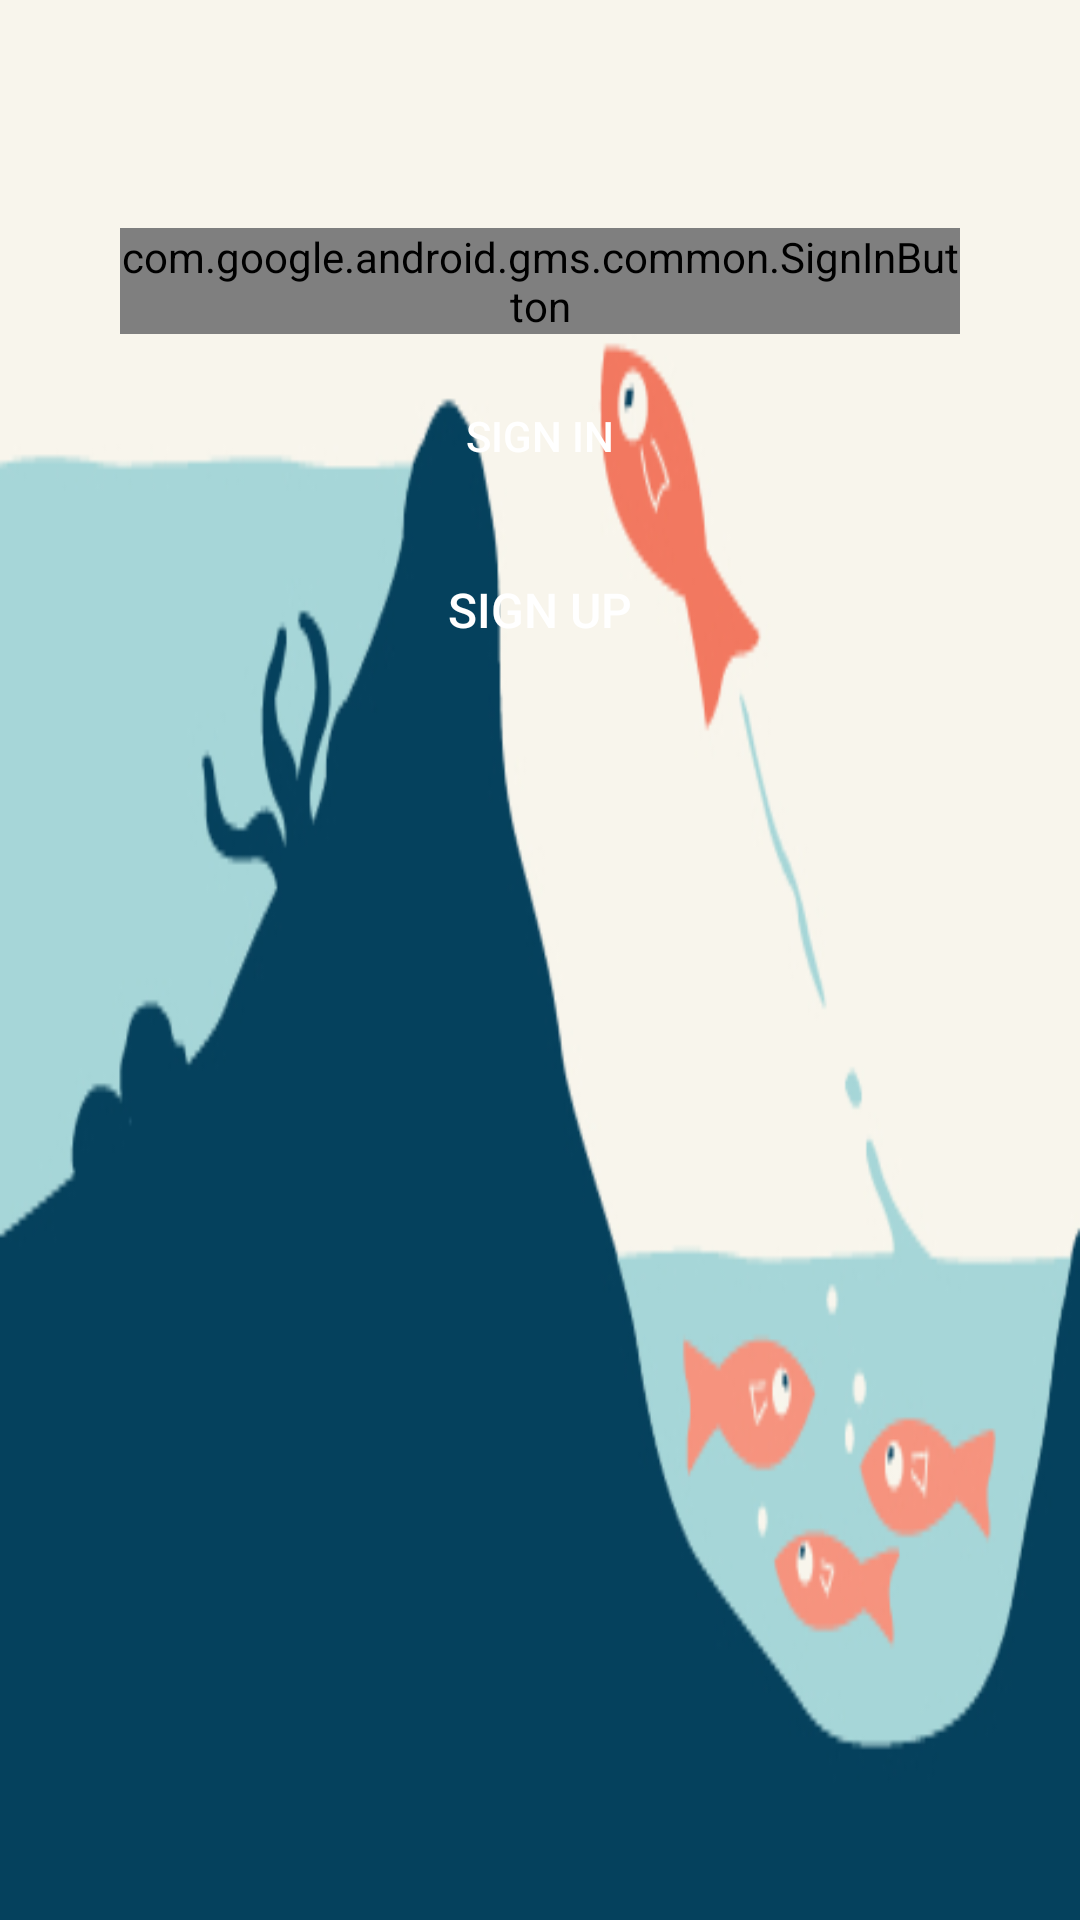

Reconstruct the res/layout file that produces this screen, plus the resources it refers to.
<!-- AndroidManifest.xml: application theme AppTheme -->
<!-- res/layout/activity_login.xml -->
<?xml version="1.0" encoding="utf-8"?>
<layout>
    <data
        class="LoginBinding">

    </data>
<android.support.design.widget.CoordinatorLayout
    xmlns:android="http://schemas.android.com/apk/res/android"
    android:layout_width="match_parent"
    android:layout_height="match_parent"
    xmlns:app="http://schemas.android.com/apk/res-auto"
    android:fitsSystemWindows="true"
    android:background="@mipmap/motivate"
    android:id="@+id/coordinatorLayout">


    <ScrollView
        android:layout_width="match_parent"
        android:layout_height="match_parent">

        <RelativeLayout
            android:layout_width="match_parent"
            android:layout_height="match_parent"
            android:layout_marginTop="50dp"
            android:orientation="vertical"
            app:layout_behavior="@string/appbar_scrolling_view_behavior">


            <RelativeLayout
                android:layout_width="match_parent"
                android:layout_height="match_parent"
                android:layout_centerInParent="false"
                android:layout_margin="@dimen/activity_vertical_margin"
                android:layout_centerVertical="true">



                    <LinearLayout
                        android:layout_width="match_parent"
                        android:layout_height="wrap_content"
                        android:orientation="vertical"
                        android:paddingBottom="@dimen/activity_vertical_margin"
                        android:paddingLeft="24dp"
                        android:paddingRight="24dp">

                        <com.google.android.gms.common.SignInButton
                            android:id="@+id/sign_in_button"
                            android:layout_width="match_parent"
                            android:layout_height="wrap_content"
                            android:layout_marginTop="10dp"
                            android:layout_marginBottom="10dp"/>




                        <Button
                            android:layout_width="fill_parent"
                            android:layout_height="wrap_content"
                            android:textColor="@color/text_primary_color"
                            android:id="@+id/btnSignIn"
                            android:layout_gravity="center"
                            android:background="@drawable/buttondrawable"
                            android:text="Sign In"/>


                        <Button android:id="@+id/link_signup"
                            android:layout_width="fill_parent"
                            android:layout_height="wrap_content"
                            android:layout_marginBottom="24dp"
                            android:text="Sign Up"
                            android:gravity="center"
                            android:textColor="@color/text_primary_color"
                            android:layout_marginTop="10dp"
                            android:background="@drawable/buttondrawable"
                            android:textSize="16sp"/>
                    </LinearLayout>


            </RelativeLayout>

        </RelativeLayout>
    </ScrollView>


</android.support.design.widget.CoordinatorLayout>
</layout>
<!-- resources referenced by this layout -->
<resources>
  <color name="text_primary_color">#FFFFFF</color>
  <dimen name="activity_vertical_margin">16dp</dimen>
  <!-- mipmap motivate: png bitmap (mipmap-mdpi, 12090 bytes) -->
  <style name="AppTheme" parent="Theme.AppCompat.Light.NoActionBar">
          
          <item name="colorPrimary">@color/colorPrimary</item>
          <item name="colorPrimaryDark">@color/colorPrimaryDark</item>
          <item name="colorAccent">@color/colorAccent</item>
      </style>
  <color name="colorPrimary">#009688</color>
  <color name="colorPrimaryDark">#00796B</color>
  <color name="colorAccent">#795548</color>
</resources>
